Run: headless pygame with SDL's dummy video driver; simulated clock (each Clock.tick advances the game by its frame time, no real sleeping); random seed 0; keys injected as events and as key.get_pressed() state; no mouse input; restart key R tapped at the start of phases 3 and 4.
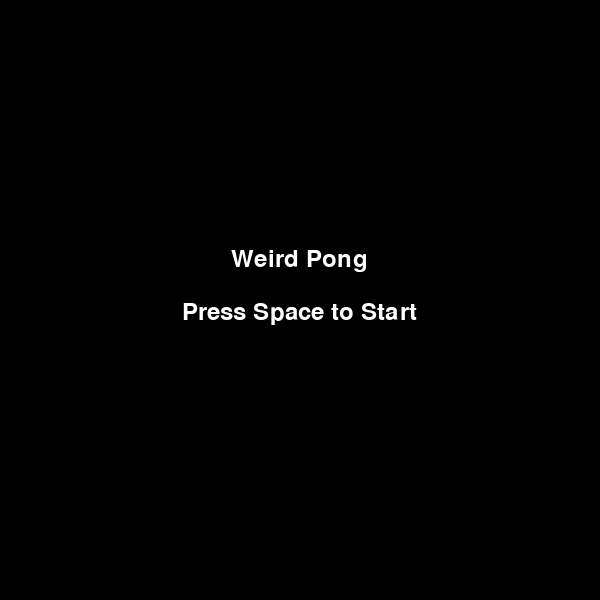
Frame 1 of 4 · flips 1–60 · no input
Frame 2 of 4 · flips 61–180 · tapped SPACE, RETURN · held RIGHT (→), D · screen unchanged from frame 1, image omitted
Frame 3 of 4 · flips 181–300 · tapped R · held DOWN (↓), S · screen unchanged from frame 2, image omitted
Frame 4 of 4 · flips 301–420 · tapped R · held LEFT (←), A, UP (↑), W · screen unchanged from frame 3, image omitted

The pygame program that drew these frames:

import pygame
import random

"""
Bugs:
1. Whenever the ball gets stuck in the paddle, bad things happen (also the ball CAN
get stuck in the paddle, which is an issue)
    Bad things: the score goes up really quickly and the ball doesn't move out
"""

from pygame.locals import (
    K_UP,
    K_DOWN,
    K_LEFT,
    K_RIGHT,
    K_ESCAPE,
    KEYDOWN,
    QUIT,
)

# Constants
SCREEN_WIDTH = 600
SCREEN_HEIGHT = 600
WHITE = (255,255,255)
BLACK = (0,0,0)
score = 0
score_increment = 1
game_state = "start_menu"

# Player class
class Player(pygame.sprite.Sprite):
    # Constructor, draws sprite
    def __init__(self):
        super(Player, self).__init__()
        self.surf = pygame.Surface((17, 80))
        self.color = WHITE
        self.surf.fill(self.color)

        self.posy = SCREEN_HEIGHT // 2
        self.posx = SCREEN_WIDTH - (SCREEN_WIDTH//6)
        self.speed = 0.5

        # Determining where the player spawns
        self.rect = self.surf.get_rect(
            center=(
                self.posx, 
                self.posy
            )
        )

    def update(self, pressed_keys):
        # Movement information
        if pressed_keys[K_UP]:
            self.posy = self.posy + (self.speed * -1)
        if pressed_keys[K_DOWN]:
            self.posy = self.posy + (self.speed * 1)

        self.rect = self.surf.get_rect(
        center=(
            self.posx, 
            self.posy
        )
        )

        self.surf.fill(self.color)

        # Making sure we don't go off screen
        if self.rect.left < 0:
            self.rect.left = 0
        if self.rect.right > SCREEN_WIDTH:
            self.rect.right = SCREEN_WIDTH
        if self.rect.top <= 0:
            self.rect.top = 0
        if self.rect.bottom >= SCREEN_HEIGHT:
            self.rect.bottom = SCREEN_HEIGHT

    def change_rand_color(self):
        self.color = (random.randint(10,255), random.randint(10,255), random.randint(10,255))

    def reset(self):
        self.color = WHITE
        self.posy = SCREEN_HEIGHT // 2
        self.posx = SCREEN_WIDTH - (SCREEN_WIDTH//6)



# Ball class
class Ball(pygame.sprite.Sprite):
    # Constructor, draws sprite
    def __init__(self):
        super(Ball, self).__init__()
        self.width = 25
        self.height = 25
        self.speed = 0.35
        self.xFac = 1
        self.yFac = -1
        self.posx = SCREEN_WIDTH - (SCREEN_WIDTH - (SCREEN_WIDTH//8))
        self.posy = SCREEN_HEIGHT // 2
        self.color = WHITE

        self.surf = pygame.Surface((self.width, self.height))

        # self.surf, color, width and height, radius
        pygame.draw.circle(self.surf, self.color, (self.width//2, self.height//2), 12)

        # Determining where the ball spawns
        self.rect = self.surf.get_rect(
            center=(
                self.posx, 
                self.posy
            )
        )
    
    def update(self):
        self.posx = self.posx + (self.speed * self.xFac)
        self.posy = self.posy + (self.speed * self.yFac)

        self.rect = self.surf.get_rect(center=(self.posx, self.posy))
        pygame.draw.circle(self.surf, self.color, (self.width//2, self.height//2), 12)

        if (self.posy <= 0) or (self.posy >= SCREEN_HEIGHT):
            self.yFac = self.yFac * -1
        if self.posx <= 0:
            self.xFac = self.xFac * -1

    def change_rand_color(self):
        self.color = (random.randint(10,255), random.randint(10,255), random.randint(10,255))


    def reset(self):
        self.posx = SCREEN_WIDTH - (SCREEN_WIDTH - (SCREEN_WIDTH//8))
        self.posy = SCREEN_HEIGHT // 2

        self.color = WHITE

        self.rect = self.surf.get_rect(
            center=(
                self.posx, 
                self.posy
            )
        )


def draw_start_menu():
    screen.fill(BLACK)
    font = pygame.font.Font(None, 36)
    title = font.render('Weird Pong', True, WHITE)
    start_button = font.render('Press Space to Start', True, WHITE)
    screen.blit(title, (SCREEN_WIDTH/2 - title.get_width()/2, SCREEN_HEIGHT/2.3 - title.get_height()/2))
    screen.blit(start_button, (SCREEN_WIDTH/2 - start_button.get_width()/2, SCREEN_HEIGHT/2))
    pygame.display.update()

def draw_game_over():
    screen.fill(BLACK)
    font = pygame.font.Font(None, 40)
    font_smaller = pygame.font.Font(None, 30)
    title = font.render('Game Over', True, WHITE)
    press_r = font_smaller.render("Press 'R' to Restart", True, WHITE)
    press_q = font_smaller.render("Press 'Q' to Quit", True, WHITE)
    screen.blit(title, (SCREEN_WIDTH/2 - title.get_width()/2, SCREEN_HEIGHT/2.5 - title.get_height()/2))
    screen.blit(press_r, (SCREEN_WIDTH/2 - press_r.get_width()/2, SCREEN_HEIGHT/2))
    screen.blit(press_q, (SCREEN_WIDTH/2 - press_q.get_width()/2, SCREEN_HEIGHT/2.16))
    pygame.display.update()

pygame.init()
pygame.font.init()

screen = pygame.display.set_mode((SCREEN_WIDTH, SCREEN_HEIGHT))
pygame.display.set_caption("Weird Pong")

# Initializing sprites
player = Player()
ball = Ball()

# Adding sprites into sprite groups
balls = pygame.sprite.Group()
balls.add(ball)
all_sprites = pygame.sprite.Group()
all_sprites.add(player)
all_sprites.add(ball)

running = True

# GAME LOOP
while running:
   
    # Score printing
    font = pygame.font.Font(None, 36)

    # Processing events 
    for event in pygame.event.get():
        if event.type == pygame.QUIT:
            running = False
        if event.type == KEYDOWN:
            if event.key == K_ESCAPE:
                running = False
            if event.key == K_LEFT:
                ball.reset()

    
    if game_state == "start_menu":
        draw_start_menu()
        pressed_keys = pygame.key.get_pressed()
        if pressed_keys[pygame.K_SPACE]:
            game_state = "game"
            game_over = False
    if game_state == "game_over":
        draw_game_over()
        pressed_keys = pygame.key.get_pressed()
        if pressed_keys[pygame.K_r]:
            ball.reset()
            player.reset()
            score = 0
            game_state = "game"
        elif pressed_keys[pygame.K_q]:
            running = False
    if game_state == "game":
        pressed_keys = pygame.key.get_pressed()

        # Updating for movement
        player.update(pressed_keys)
        ball.update()

        # Filling the screen to black
        screen.fill(BLACK)

        # Blitting score
        score_text = font.render(f"Score: {score}", True, WHITE)
        screen.blit(score_text, (450,560))
        
        # Blitting all sprites
        for entity in all_sprites:
            screen.blit(entity.surf, entity.rect)

        # Bounce back if hit
        if pygame.sprite.spritecollideany(player, balls):
            ball.speed = -ball.speed
            score += score_increment
            ball.change_rand_color()
            player.change_rand_color()

        # Determining if the game is over
        if ball.posx >= SCREEN_WIDTH:
            game_state = "game_over"

        # Pushing sprites to screen
        pygame.display.flip()

pygame.quit()
